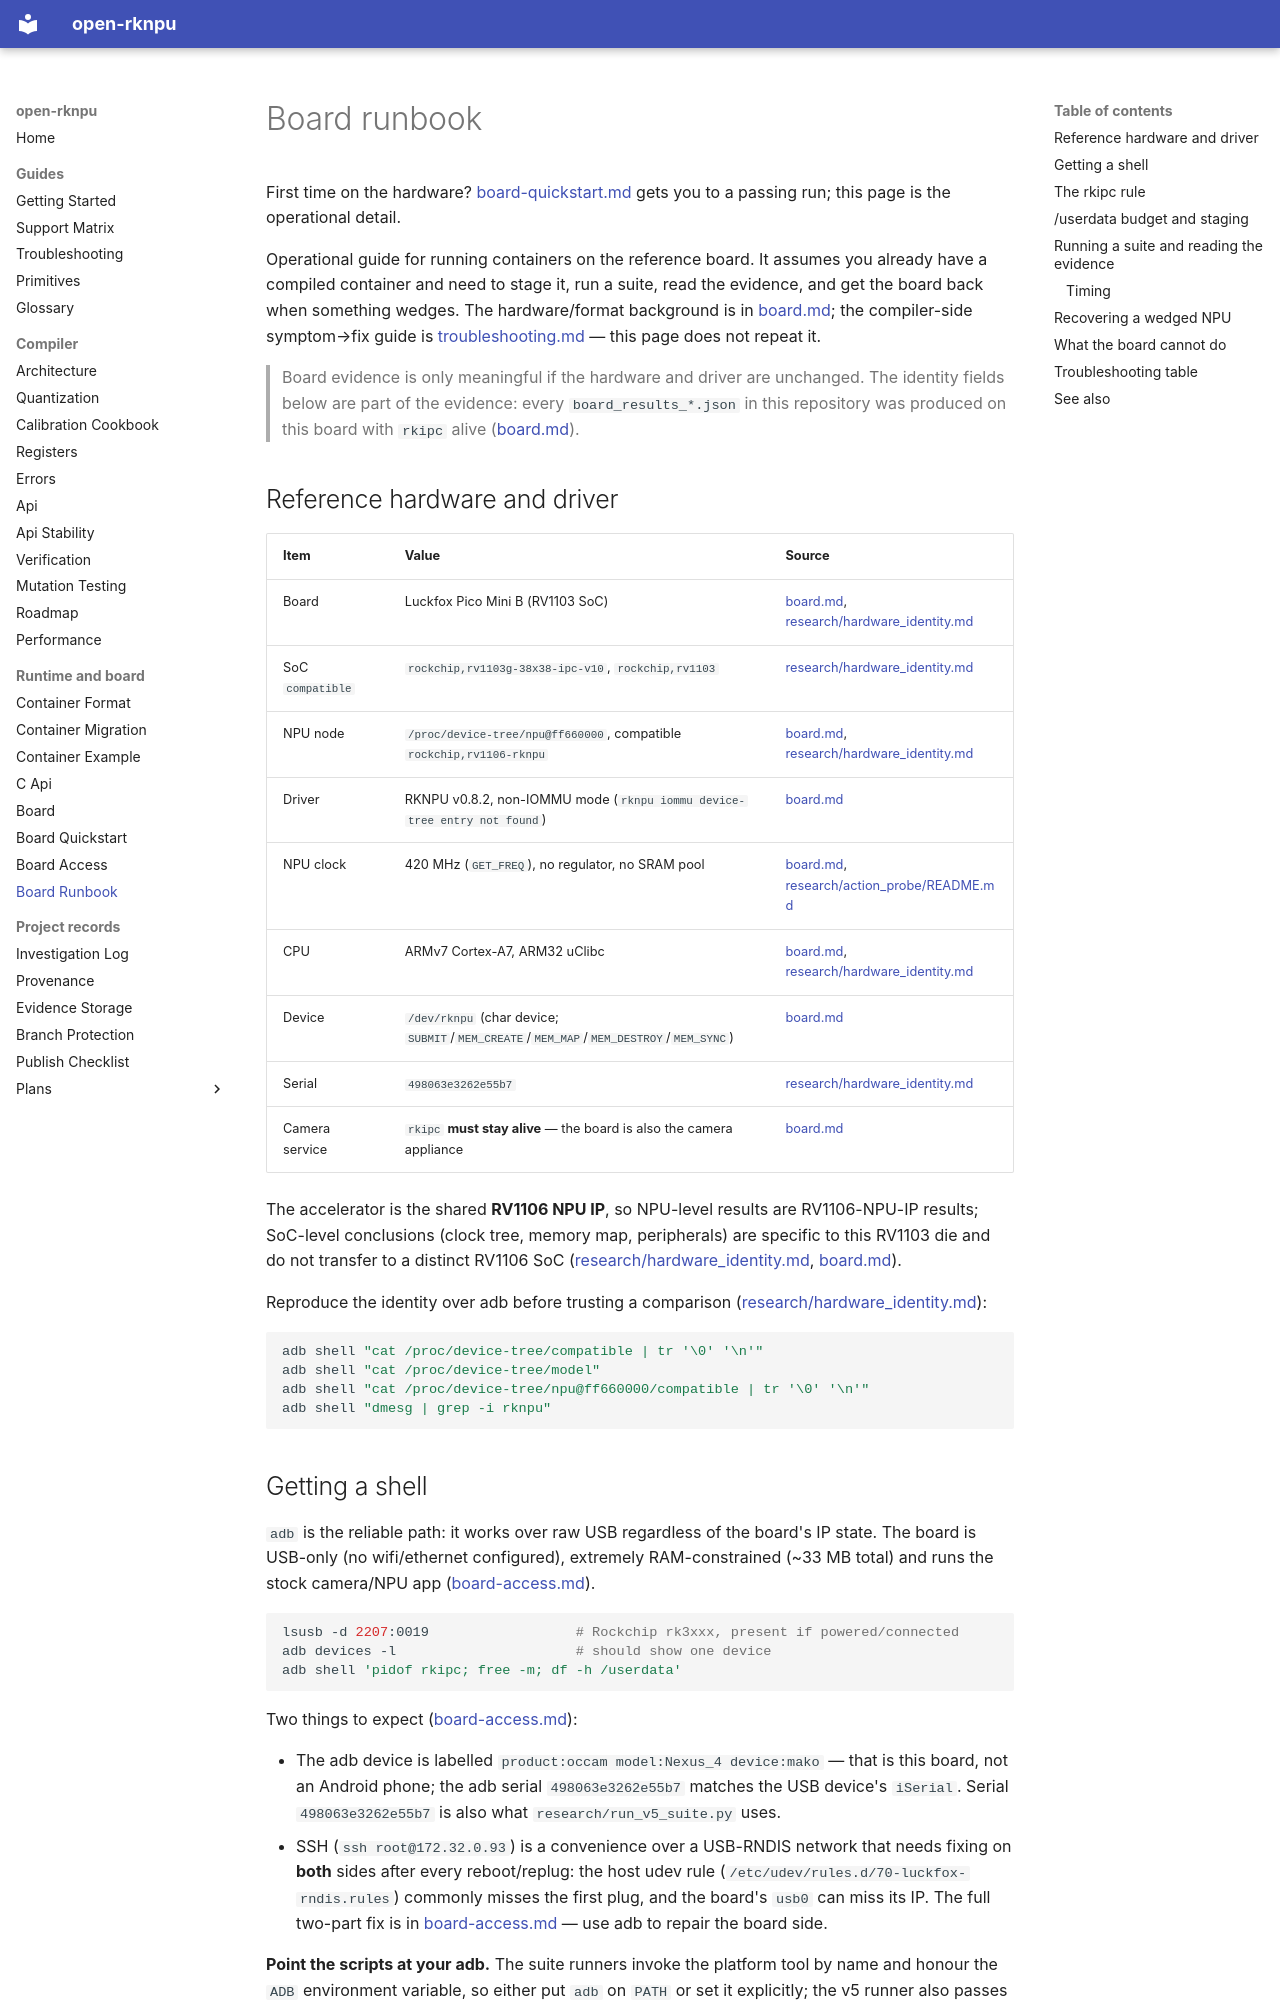

repository: dnhkng/open-rknpu · page: board-runbook/index.html · generator: mkdocs

# Board runbook

First time on the hardware? [board-quickstart.md](board-quickstart.md) gets you to a passing
run; this page is the operational detail.

Operational guide for running containers on the reference board. It assumes you already
have a compiled container and need to stage it, run a suite, read the evidence, and get
the board back when something wedges. The hardware/format background is in
[board.md](board.md); the compiler-side symptom→fix guide is
[troubleshooting.md](troubleshooting.md) — this page does not repeat it.

> Board evidence is only meaningful if the hardware and driver are unchanged. The identity
> fields below are part of the evidence: every `board_results_*.json` in this repository was
> produced on this board with `rkipc` alive ([board.md](board.md)).

## Reference hardware and driver

| Item | Value | Source |
| --- | --- | --- |
| Board | Luckfox Pico Mini B (RV1103 SoC) | [board.md](board.md), [research/hardware_identity.md](../research/hardware_identity.md) |
| SoC `compatible` | `rockchip,rv1103g-38x38-ipc-v10`, `rockchip,rv1103` | [research/hardware_identity.md](../research/hardware_identity.md) |
| NPU node | `/proc/device-tree/npu@ff660000`, compatible `rockchip,rv1106-rknpu` | [board.md](board.md), [research/hardware_identity.md](../research/hardware_identity.md) |
| Driver | RKNPU v0.8.2, non-IOMMU mode (`rknpu iommu device-tree entry not found`) | [board.md](board.md) |
| NPU clock | 420 MHz (`GET_FREQ`), no regulator, no SRAM pool | [board.md](board.md), [research/action_probe/README.md](../research/action_probe/README.md) |
| CPU | ARMv7 Cortex-A7, ARM32 uClibc | [board.md](board.md), [research/hardware_identity.md](../research/hardware_identity.md) |
| Device | `/dev/rknpu` (char device; `SUBMIT`/`MEM_CREATE`/`MEM_MAP`/`MEM_DESTROY`/`MEM_SYNC`) | [board.md](board.md) |
| Serial | `498063e3262e55b7` | [research/hardware_identity.md](../research/hardware_identity.md) |
| Camera service | `rkipc` **must stay alive** — the board is also the camera appliance | [board.md](board.md) |

The accelerator is the shared **RV1106 NPU IP**, so NPU-level results are RV1106-NPU-IP
results; SoC-level conclusions (clock tree, memory map, peripherals) are specific to this
RV1103 die and do not transfer to a distinct RV1106 SoC
([research/hardware_identity.md](../research/hardware_identity.md), [board.md](board.md)).

Reproduce the identity over adb before trusting a comparison
([research/hardware_identity.md](../research/hardware_identity.md)):

```sh
adb shell "cat /proc/device-tree/compatible | tr '\0' '\n'"
adb shell "cat /proc/device-tree/model"
adb shell "cat /proc/device-tree/npu@ff660000/compatible | tr '\0' '\n'"
adb shell "dmesg | grep -i rknpu"
```

## Getting a shell

`adb` is the reliable path: it works over raw USB regardless of the board's IP state. The
board is USB-only (no wifi/ethernet configured), extremely RAM-constrained (~33 MB total)
and runs the stock camera/NPU app ([board-access.md](board-access.md)).

```sh
lsusb -d 2207:0019                  # Rockchip rk3xxx, present if powered/connected
adb devices -l                      # should show one device
adb shell 'pidof rkipc; free -m; df -h /userdata'
```

Two things to expect ([board-access.md](board-access.md)):

* The adb device is labelled `product:occam model:Nexus_4 device:mako` — that is this
  board, not an Android phone; the adb serial `498063e3262e55b7` matches the USB device's
  `iSerial`. Serial `498063e3262e55b7` is also what `research/run_v5_suite.py` uses.
* SSH (`ssh root@172.32.0.93`) is a convenience over a USB-RNDIS network that needs fixing
  on **both** sides after every reboot/replug: the host udev rule
  (`/etc/udev/rules.d/70-luckfox-rndis.rules`) commonly misses the first plug, and the
  board's `usb0` can miss its IP. The full two-part fix is in
  [board-access.md](board-access.md) — use adb to repair the board side.

**Point the scripts at your adb.** The suite runners invoke the platform tool by name and
honour the `ADB` environment variable, so either put `adb` on `PATH` or set it explicitly;
the v5 runner also passes `-s 498063e3262e55b7` ([board.md](board.md),
[research/run_v5_suite.py](../research/run_v5_suite.py)):

```sh
export ADB=/path/to/adb
```
